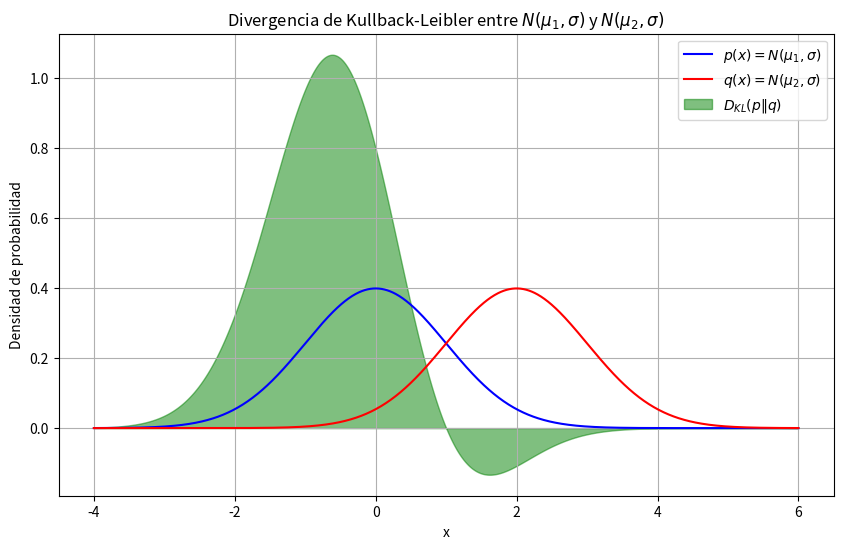

Generate this figure with matplotlib:
import numpy as np
import matplotlib.pyplot as plt
from scipy.stats import norm

# Parámetros de las distribuciones
mu1 = 0  # media de la distribución p(x)
mu2 = 2  # media de la distribución q(x)
sigma = 1  # desviación estándar (igual para ambas distribuciones

# Crear el rango de valores x
x = np.linspace(mu1 - 4*sigma, mu2 + 4*sigma, 1000)

# Calcular las densidades de probabilidad
p_x = norm.pdf(x, mu1, sigma)
q_x = norm.pdf(x, mu2, sigma)

# Calcular la divergencia KL utilizando la fórmula derivada
kl_div = p_x * np.log(p_x / q_x)

# Crear la gráfica
plt.figure(figsize=(10, 6))
plt.plot(x, p_x, label='$p(x) = N(\mu_1, \sigma)$', color='blue')
plt.plot(x, q_x, label='$q(x) = N(\mu_2, \sigma)$', color='red')
plt.fill_between(x, kl_div, color='green', alpha=0.5, label='$D_{KL}(p \| q)$')

# Añadir títulos y etiquetas
plt.title('Divergencia de Kullback-Leibler entre $N(\mu_1, \sigma)$ y $N(\mu_2, \sigma)$')
plt.xlabel('x')
plt.ylabel('Densidad de probabilidad')
plt.legend()

# Mostrar la gráfica
plt.grid(True)
plt.show()
